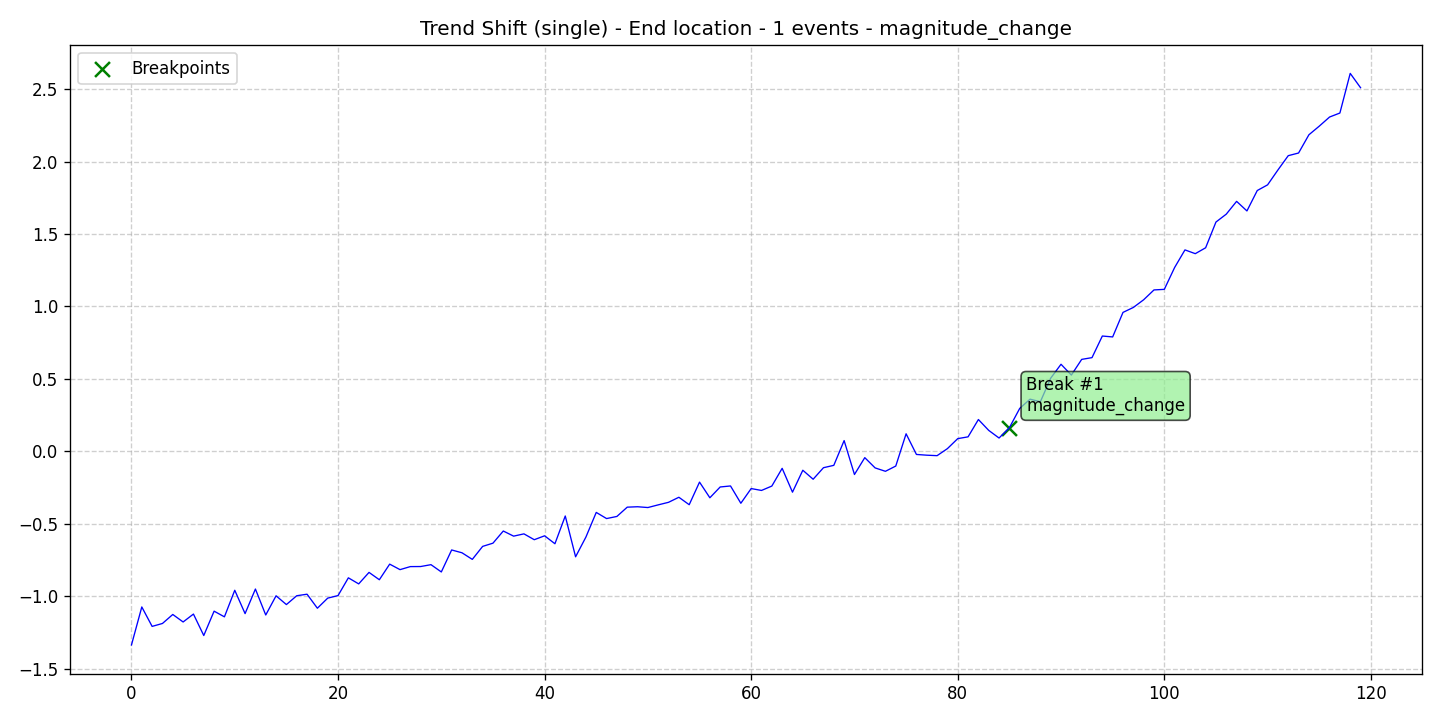

Source data for this figure (header and first rows):
data, stationary, det_lin_up, det_lin_down, det_quad, det_cubic, det_exp, det_damped, stoc_trend, volatility, single_seas, multiple_seas, point_anom_single, point_anom_multi, collect_anom, context_anom, mean_shift, var_shift, trend_shift, date, is_break, is_anomaly, is_multi, location_beginning
-1.336, 0, 0, 0, 0, 0, 0, 0, 0, 0, 0, 0, 0, 0, 0, 0, 0, 0, 1, 2020-01-01, 0, 0, 0, 0
-1.074, 0, 0, 0, 0, 0, 0, 0, 0, 0, 0, 0, 0, 0, 0, 0, 0, 0, 1, 2020-01-02, 0, 0, 0, 0
-1.208, 0, 0, 0, 0, 0, 0, 0, 0, 0, 0, 0, 0, 0, 0, 0, 0, 0, 1, 2020-01-03, 0, 0, 0, 0
-1.188, 0, 0, 0, 0, 0, 0, 0, 0, 0, 0, 0, 0, 0, 0, 0, 0, 0, 1, 2020-01-04, 0, 0, 0, 0
-1.126, 0, 0, 0, 0, 0, 0, 0, 0, 0, 0, 0, 0, 0, 0, 0, 0, 0, 1, 2020-01-05, 0, 0, 0, 0
-1.178, 0, 0, 0, 0, 0, 0, 0, 0, 0, 0, 0, 0, 0, 0, 0, 0, 0, 1, 2020-01-06, 0, 0, 0, 0
-1.123, 0, 0, 0, 0, 0, 0, 0, 0, 0, 0, 0, 0, 0, 0, 0, 0, 0, 1, 2020-01-07, 0, 0, 0, 0
-1.271, 0, 0, 0, 0, 0, 0, 0, 0, 0, 0, 0, 0, 0, 0, 0, 0, 0, 1, 2020-01-08, 0, 0, 0, 0
-1.103, 0, 0, 0, 0, 0, 0, 0, 0, 0, 0, 0, 0, 0, 0, 0, 0, 0, 1, 2020-01-09, 0, 0, 0, 0
-1.142, 0, 0, 0, 0, 0, 0, 0, 0, 0, 0, 0, 0, 0, 0, 0, 0, 0, 1, 2020-01-10, 0, 0, 0, 0
-0.9587, 0, 0, 0, 0, 0, 0, 0, 0, 0, 0, 0, 0, 0, 0, 0, 0, 0, 1, 2020-01-11, 0, 0, 0, 0
-1.12, 0, 0, 0, 0, 0, 0, 0, 0, 0, 0, 0, 0, 0, 0, 0, 0, 0, 1, 2020-01-12, 0, 0, 0, 0
-0.9502, 0, 0, 0, 0, 0, 0, 0, 0, 0, 0, 0, 0, 0, 0, 0, 0, 0, 1, 2020-01-13, 0, 0, 0, 0
-1.129, 0, 0, 0, 0, 0, 0, 0, 0, 0, 0, 0, 0, 0, 0, 0, 0, 0, 1, 2020-01-14, 0, 0, 0, 0
-0.9969, 0, 0, 0, 0, 0, 0, 0, 0, 0, 0, 0, 0, 0, 0, 0, 0, 0, 1, 2020-01-15, 0, 0, 0, 0
-1.057, 0, 0, 0, 0, 0, 0, 0, 0, 0, 0, 0, 0, 0, 0, 0, 0, 0, 1, 2020-01-16, 0, 0, 0, 0
-0.9965, 0, 0, 0, 0, 0, 0, 0, 0, 0, 0, 0, 0, 0, 0, 0, 0, 0, 1, 2020-01-17, 0, 0, 0, 0
-0.9859, 0, 0, 0, 0, 0, 0, 0, 0, 0, 0, 0, 0, 0, 0, 0, 0, 0, 1, 2020-01-18, 0, 0, 0, 0
-1.083, 0, 0, 0, 0, 0, 0, 0, 0, 0, 0, 0, 0, 0, 0, 0, 0, 0, 1, 2020-01-19, 0, 0, 0, 0
-1.013, 0, 0, 0, 0, 0, 0, 0, 0, 0, 0, 0, 0, 0, 0, 0, 0, 0, 1, 2020-01-20, 0, 0, 0, 0
-0.9953, 0, 0, 0, 0, 0, 0, 0, 0, 0, 0, 0, 0, 0, 0, 0, 0, 0, 1, 2020-01-21, 0, 0, 0, 0
-0.8728, 0, 0, 0, 0, 0, 0, 0, 0, 0, 0, 0, 0, 0, 0, 0, 0, 0, 1, 2020-01-22, 0, 0, 0, 0
-0.9147, 0, 0, 0, 0, 0, 0, 0, 0, 0, 0, 0, 0, 0, 0, 0, 0, 0, 1, 2020-01-23, 0, 0, 0, 0
-0.8354, 0, 0, 0, 0, 0, 0, 0, 0, 0, 0, 0, 0, 0, 0, 0, 0, 0, 1, 2020-01-24, 0, 0, 0, 0
-0.886, 0, 0, 0, 0, 0, 0, 0, 0, 0, 0, 0, 0, 0, 0, 0, 0, 0, 1, 2020-01-25, 0, 0, 0, 0
-0.7783, 0, 0, 0, 0, 0, 0, 0, 0, 0, 0, 0, 0, 0, 0, 0, 0, 0, 1, 2020-01-26, 0, 0, 0, 0
-0.8163, 0, 0, 0, 0, 0, 0, 0, 0, 0, 0, 0, 0, 0, 0, 0, 0, 0, 1, 2020-01-27, 0, 0, 0, 0
-0.7953, 0, 0, 0, 0, 0, 0, 0, 0, 0, 0, 0, 0, 0, 0, 0, 0, 0, 1, 2020-01-28, 0, 0, 0, 0
-0.7948, 0, 0, 0, 0, 0, 0, 0, 0, 0, 0, 0, 0, 0, 0, 0, 0, 0, 1, 2020-01-29, 0, 0, 0, 0
-0.782, 0, 0, 0, 0, 0, 0, 0, 0, 0, 0, 0, 0, 0, 0, 0, 0, 0, 1, 2020-01-30, 0, 0, 0, 0
-0.8323, 0, 0, 0, 0, 0, 0, 0, 0, 0, 0, 0, 0, 0, 0, 0, 0, 0, 1, 2020-01-31, 0, 0, 0, 0
-0.6805, 0, 0, 0, 0, 0, 0, 0, 0, 0, 0, 0, 0, 0, 0, 0, 0, 0, 1, 2020-02-01, 0, 0, 0, 0
-0.7, 0, 0, 0, 0, 0, 0, 0, 0, 0, 0, 0, 0, 0, 0, 0, 0, 0, 1, 2020-02-02, 0, 0, 0, 0
-0.7455, 0, 0, 0, 0, 0, 0, 0, 0, 0, 0, 0, 0, 0, 0, 0, 0, 0, 1, 2020-02-03, 0, 0, 0, 0
-0.6559, 0, 0, 0, 0, 0, 0, 0, 0, 0, 0, 0, 0, 0, 0, 0, 0, 0, 1, 2020-02-04, 0, 0, 0, 0
-0.6336, 0, 0, 0, 0, 0, 0, 0, 0, 0, 0, 0, 0, 0, 0, 0, 0, 0, 1, 2020-02-05, 0, 0, 0, 0
-0.5498, 0, 0, 0, 0, 0, 0, 0, 0, 0, 0, 0, 0, 0, 0, 0, 0, 0, 1, 2020-02-06, 0, 0, 0, 0
-0.5851, 0, 0, 0, 0, 0, 0, 0, 0, 0, 0, 0, 0, 0, 0, 0, 0, 0, 1, 2020-02-07, 0, 0, 0, 0
-0.5694, 0, 0, 0, 0, 0, 0, 0, 0, 0, 0, 0, 0, 0, 0, 0, 0, 0, 1, 2020-02-08, 0, 0, 0, 0
-0.6098, 0, 0, 0, 0, 0, 0, 0, 0, 0, 0, 0, 0, 0, 0, 0, 0, 0, 1, 2020-02-09, 0, 0, 0, 0
-0.5827, 0, 0, 0, 0, 0, 0, 0, 0, 0, 0, 0, 0, 0, 0, 0, 0, 0, 1, 2020-02-10, 0, 0, 0, 0
-0.6376, 0, 0, 0, 0, 0, 0, 0, 0, 0, 0, 0, 0, 0, 0, 0, 0, 0, 1, 2020-02-11, 0, 0, 0, 0
-0.446, 0, 0, 0, 0, 0, 0, 0, 0, 0, 0, 0, 0, 0, 0, 0, 0, 0, 1, 2020-02-12, 0, 0, 0, 0
-0.7277, 0, 0, 0, 0, 0, 0, 0, 0, 0, 0, 0, 0, 0, 0, 0, 0, 0, 1, 2020-02-13, 0, 0, 0, 0
-0.5913, 0, 0, 0, 0, 0, 0, 0, 0, 0, 0, 0, 0, 0, 0, 0, 0, 0, 1, 2020-02-14, 0, 0, 0, 0
-0.4214, 0, 0, 0, 0, 0, 0, 0, 0, 0, 0, 0, 0, 0, 0, 0, 0, 0, 1, 2020-02-15, 0, 0, 0, 0
-0.4639, 0, 0, 0, 0, 0, 0, 0, 0, 0, 0, 0, 0, 0, 0, 0, 0, 0, 1, 2020-02-16, 0, 0, 0, 0
-0.4492, 0, 0, 0, 0, 0, 0, 0, 0, 0, 0, 0, 0, 0, 0, 0, 0, 0, 1, 2020-02-17, 0, 0, 0, 0
-0.3851, 0, 0, 0, 0, 0, 0, 0, 0, 0, 0, 0, 0, 0, 0, 0, 0, 0, 1, 2020-02-18, 0, 0, 0, 0
-0.3823, 0, 0, 0, 0, 0, 0, 0, 0, 0, 0, 0, 0, 0, 0, 0, 0, 0, 1, 2020-02-19, 0, 0, 0, 0
-0.3877, 0, 0, 0, 0, 0, 0, 0, 0, 0, 0, 0, 0, 0, 0, 0, 0, 0, 1, 2020-02-20, 0, 0, 0, 0
-0.3693, 0, 0, 0, 0, 0, 0, 0, 0, 0, 0, 0, 0, 0, 0, 0, 0, 0, 1, 2020-02-21, 0, 0, 0, 0
-0.3516, 0, 0, 0, 0, 0, 0, 0, 0, 0, 0, 0, 0, 0, 0, 0, 0, 0, 1, 2020-02-22, 0, 0, 0, 0
-0.3168, 0, 0, 0, 0, 0, 0, 0, 0, 0, 0, 0, 0, 0, 0, 0, 0, 0, 1, 2020-02-23, 0, 0, 0, 0
-0.3682, 0, 0, 0, 0, 0, 0, 0, 0, 0, 0, 0, 0, 0, 0, 0, 0, 0, 1, 2020-02-24, 0, 0, 0, 0
-0.2122, 0, 0, 0, 0, 0, 0, 0, 0, 0, 0, 0, 0, 0, 0, 0, 0, 0, 1, 2020-02-25, 0, 0, 0, 0
-0.3203, 0, 0, 0, 0, 0, 0, 0, 0, 0, 0, 0, 0, 0, 0, 0, 0, 0, 1, 2020-02-26, 0, 0, 0, 0
-0.2458, 0, 0, 0, 0, 0, 0, 0, 0, 0, 0, 0, 0, 0, 0, 0, 0, 0, 1, 2020-02-27, 0, 0, 0, 0
-0.2388, 0, 0, 0, 0, 0, 0, 0, 0, 0, 0, 0, 0, 0, 0, 0, 0, 0, 1, 2020-02-28, 0, 0, 0, 0
-0.3582, 0, 0, 0, 0, 0, 0, 0, 0, 0, 0, 0, 0, 0, 0, 0, 0, 0, 1, 2020-02-29, 0, 0, 0, 0
... 60 more rows
